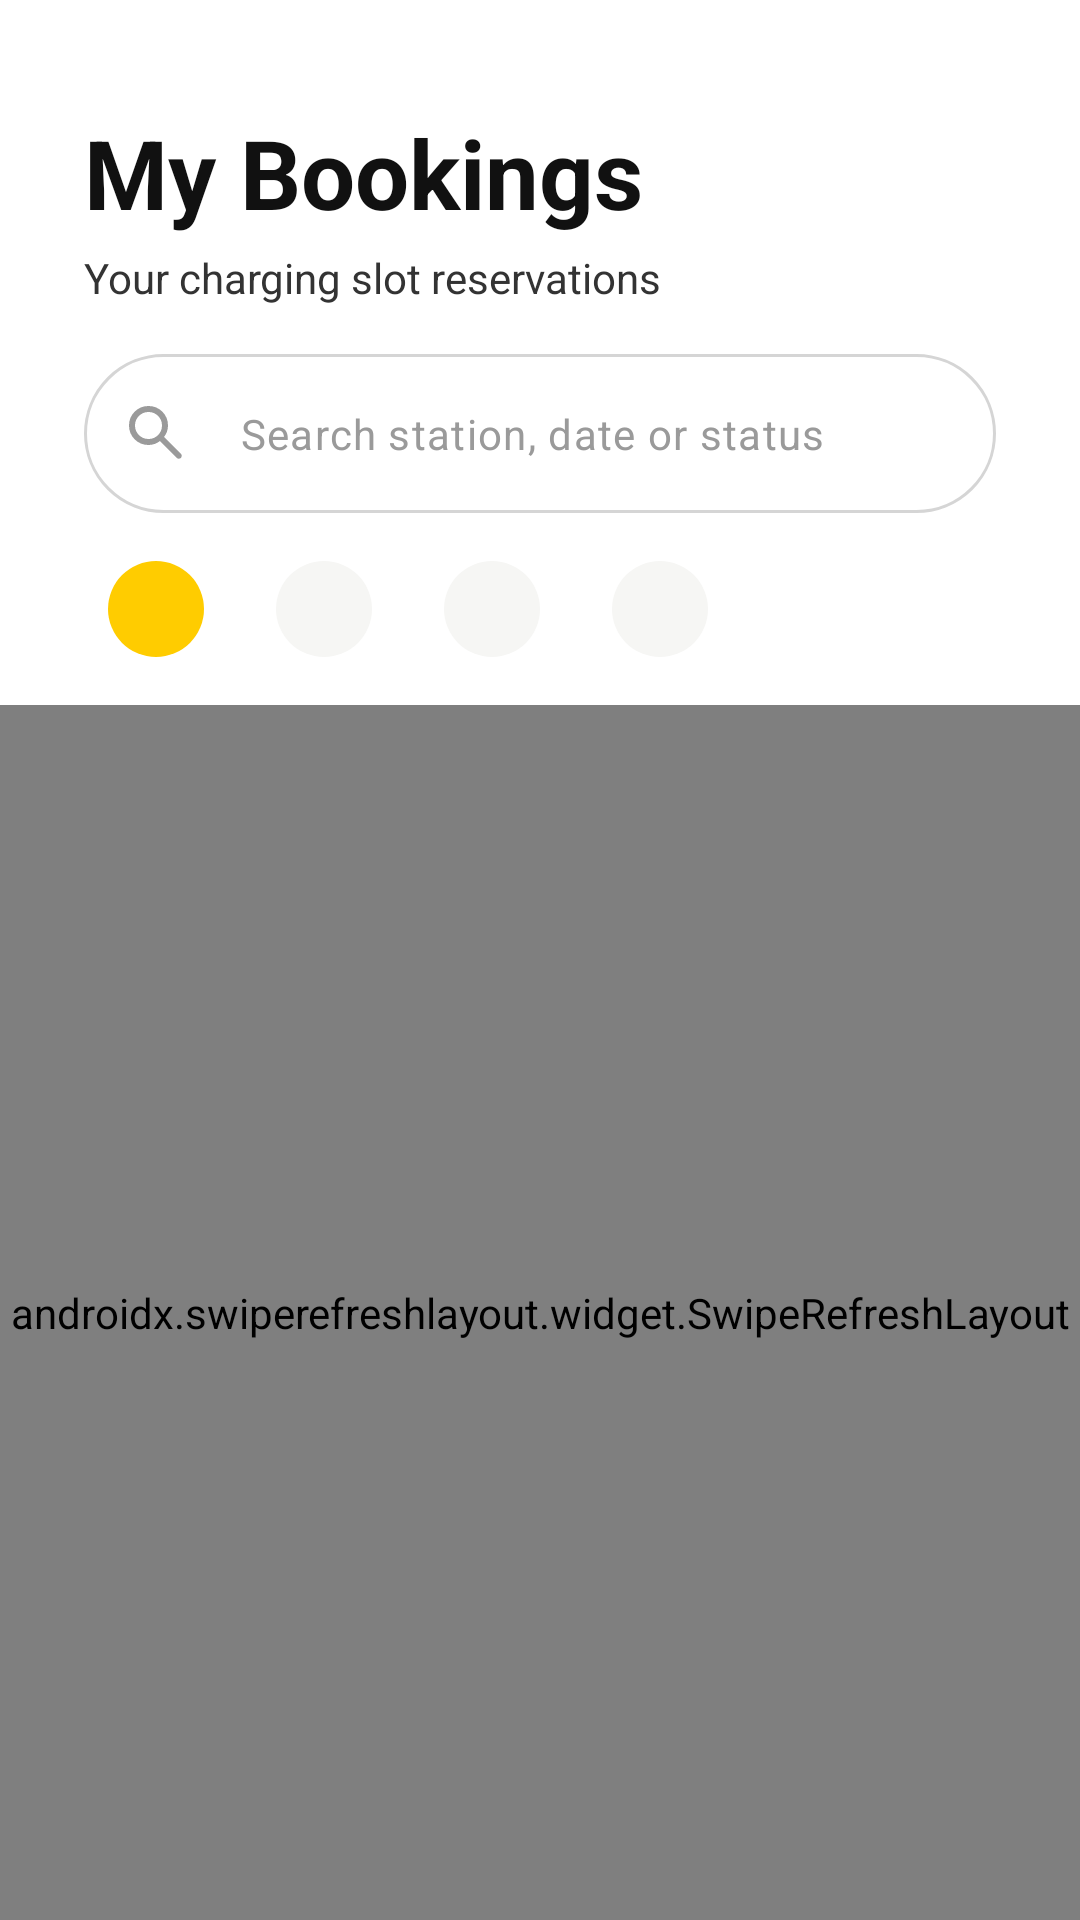

Layout XML and referenced resources for this Android screen:
<!-- AndroidManifest.xml: application theme Theme.SolarGrid -->
<!-- res/layout/fragment_bookings.xml -->
<?xml version="1.0" encoding="utf-8"?>
<LinearLayout xmlns:android="http://schemas.android.com/apk/res/android"
    xmlns:app="http://schemas.android.com/apk/res-auto"
    xmlns:tools="http://schemas.android.com/tools"
    android:layout_width="match_parent"
    android:layout_height="match_parent"
    android:orientation="vertical"
    android:paddingTop="@dimen/space_sm"
    tools:context=".reservation.BookingsFragment">

    <TextView
        style="@style/Widget.SolarGrid.ScreenTitle"
        android:layout_marginStart="@dimen/screen_padding"
        android:layout_marginTop="@dimen/space_xl"
        android:text="@string/bookings_title" />

    <TextView
        style="@style/Widget.SolarGrid.ScreenSubtitle"
        android:layout_marginStart="@dimen/screen_padding"
        android:text="@string/bookings_subtitle" />

    
    <com.google.android.material.textfield.TextInputLayout
        android:id="@+id/tilBookingSearch"
        style="@style/Widget.SolarGrid.TextInputLayout.Pill"
        android:layout_marginStart="@dimen/screen_padding"
        android:layout_marginTop="@dimen/space_md"
        android:layout_marginEnd="@dimen/screen_padding"
        app:endIconMode="clear_text"
        app:startIconDrawable="@drawable/ic_search">

        <com.google.android.material.textfield.TextInputEditText
            android:id="@+id/etBookingSearch"
            style="@style/Widget.SolarGrid.EditText.Pill"
            android:hint="@string/bookings_search_hint"
            android:imeOptions="actionSearch"
            android:inputType="text" />
    </com.google.android.material.textfield.TextInputLayout>

    
    <HorizontalScrollView
        android:layout_width="match_parent"
        android:layout_height="wrap_content"
        android:layout_marginTop="@dimen/space_sm"
        android:clipToPadding="false"
        android:paddingStart="@dimen/screen_padding"
        android:paddingEnd="@dimen/screen_padding"
        android:scrollbars="none">

        <com.google.android.material.chip.ChipGroup
            android:id="@+id/chipGroupFilter"
            android:layout_width="wrap_content"
            android:layout_height="wrap_content"
            app:selectionRequired="true"
            app:singleLine="true"
            app:singleSelection="true">

            <com.google.android.material.chip.Chip
                android:id="@+id/chipUpcoming"
                style="@style/Widget.SolarGrid.FilterChip"
                android:layout_width="wrap_content"
                android:layout_height="wrap_content"
                android:checked="true"
                tools:text="Upcoming (2)" />

            <com.google.android.material.chip.Chip
                android:id="@+id/chipPending"
                style="@style/Widget.SolarGrid.FilterChip"
                android:layout_width="wrap_content"
                android:layout_height="wrap_content"
                tools:text="Pending (1)" />

            <com.google.android.material.chip.Chip
                android:id="@+id/chipApproved"
                style="@style/Widget.SolarGrid.FilterChip"
                android:layout_width="wrap_content"
                android:layout_height="wrap_content"
                tools:text="Approved (1)" />

            <com.google.android.material.chip.Chip
                android:id="@+id/chipPast"
                style="@style/Widget.SolarGrid.FilterChip"
                android:layout_width="wrap_content"
                android:layout_height="wrap_content"
                tools:text="Past (3)" />
        </com.google.android.material.chip.ChipGroup>
    </HorizontalScrollView>

    
    <TextView
        android:id="@+id/tvOfflineBanner"
        android:layout_width="match_parent"
        android:layout_height="wrap_content"
        android:layout_marginStart="@dimen/screen_padding"
        android:layout_marginTop="@dimen/space_sm"
        android:layout_marginEnd="@dimen/screen_padding"
        android:background="@drawable/bg_info_tile"
        android:backgroundTint="@color/booking_pending_bg"
        android:paddingStart="@dimen/space_md"
        android:paddingTop="10dp"
        android:paddingEnd="@dimen/space_md"
        android:paddingBottom="10dp"
        android:textColor="@color/booking_pending"
        android:textSize="@dimen/text_small"
        android:visibility="gone"
        tools:text="You're offline. Showing bookings saved Mon, 28 Sep · 14:32. Pull down to refresh."
        tools:visibility="visible" />

    <androidx.swiperefreshlayout.widget.SwipeRefreshLayout
        android:id="@+id/swipeBookings"
        android:layout_width="match_parent"
        android:layout_height="0dp"
        android:layout_marginTop="@dimen/space_sm"
        android:layout_weight="1">

        <FrameLayout
            android:layout_width="match_parent"
            android:layout_height="match_parent">

            <androidx.recyclerview.widget.RecyclerView
                android:id="@+id/rvBookings"
                android:layout_width="match_parent"
                android:layout_height="match_parent"
                android:clipToPadding="false"
                android:paddingStart="@dimen/screen_padding"
                android:paddingTop="@dimen/space_sm"
                android:paddingEnd="@dimen/screen_padding"
                android:paddingBottom="@dimen/space_lg"
                tools:itemCount="3"
                tools:listitem="@layout/item_booking_card" />

            <ProgressBar
                android:id="@+id/progressBookings"
                android:layout_width="wrap_content"
                android:layout_height="wrap_content"
                android:layout_gravity="center"
                android:indeterminateTint="@color/accent_gold"
                android:visibility="gone" />

            
            <LinearLayout
                android:id="@+id/layoutBookingsEmpty"
                android:layout_width="match_parent"
                android:layout_height="wrap_content"
                android:layout_gravity="center"
                android:gravity="center"
                android:orientation="vertical"
                android:paddingStart="@dimen/screen_padding"
                android:paddingEnd="@dimen/screen_padding"
                android:visibility="gone">

                <ImageView
                    android:layout_width="@dimen/empty_icon_size"
                    android:layout_height="@dimen/empty_icon_size"
                    android:importantForAccessibility="no"
                    android:src="@drawable/ic_calendar_outlined"
                    app:tint="@color/text_hint" />

                <TextView
                    android:id="@+id/tvBookingsEmpty"
                    style="@style/Widget.SolarGrid.EmptyText"
                    tools:text="@string/bookings_empty" />

                <com.google.android.material.button.MaterialButton
                    android:id="@+id/btnBookingsAction"
                    style="@style/Widget.Material3.Button.OutlinedButton"
                    android:layout_width="wrap_content"
                    android:layout_height="wrap_content"
                    android:layout_marginTop="@dimen/space_md"
                    android:textColor="@color/text_primary"
                    app:strokeColor="@color/field_border"
                    tools:text="@string/bookings_find_station" />
            </LinearLayout>
        </FrameLayout>
    </androidx.swiperefreshlayout.widget.SwipeRefreshLayout>
</LinearLayout>
<!-- res/layout/item_booking_card.xml (included above) -->
<?xml version="1.0" encoding="utf-8"?>
<com.google.android.material.card.MaterialCardView xmlns:android="http://schemas.android.com/apk/res/android"
    xmlns:app="http://schemas.android.com/apk/res-auto"
    xmlns:tools="http://schemas.android.com/tools"
    android:layout_width="match_parent"
    android:layout_height="wrap_content"
    android:layout_marginBottom="12dp"
    app:cardBackgroundColor="@color/white"
    app:cardCornerRadius="@dimen/home_card_radius"
    app:cardElevation="0dp"
    app:strokeColor="@color/divider_soft"
    app:strokeWidth="1dp">

    <LinearLayout
        android:layout_width="match_parent"
        android:layout_height="wrap_content"
        android:orientation="vertical"
        android:padding="@dimen/space_md">

        <LinearLayout
            android:layout_width="match_parent"
            android:layout_height="wrap_content"
            android:gravity="center_vertical"
            android:orientation="horizontal">

            <TextView
                android:id="@+id/tvBookingStation"
                android:layout_width="0dp"
                android:layout_height="wrap_content"
                android:layout_weight="1"
                android:ellipsize="end"
                android:maxLines="1"
                android:textColor="@color/text_primary"
                android:textSize="@dimen/text_card_title"
                android:textStyle="bold"
                tools:text="Colombo Fort Solar Hub" />

            <TextView
                android:id="@+id/tvBookingStatus"
                android:layout_width="wrap_content"
                android:layout_height="wrap_content"
                android:layout_marginStart="@dimen/space_sm"
                android:background="@drawable/bg_status_pill"
                android:backgroundTint="@color/booking_pending_bg"
                android:paddingStart="10dp"
                android:paddingTop="3dp"
                android:paddingEnd="10dp"
                android:paddingBottom="3dp"
                android:textColor="@color/booking_pending"
                android:textSize="@dimen/text_small"
                android:textStyle="bold"
                tools:text="Pending" />
        </LinearLayout>

        <TextView
            android:id="@+id/tvBookingTime"
            android:layout_width="wrap_content"
            android:layout_height="wrap_content"
            android:layout_marginTop="12dp"
            android:drawablePadding="@dimen/space_sm"
            android:gravity="center_vertical"
            android:textColor="@color/text_secondary"
            android:textSize="@dimen/text_row_subtitle"
            app:drawableStartCompat="@drawable/ic_schedule"
            app:drawableTint="@color/text_hint"
            tools:text="Tue, 29 Sep · 09:00 – 10:00" />

        <TextView
            android:id="@+id/tvBookingEnergy"
            android:layout_width="wrap_content"
            android:layout_height="wrap_content"
            android:layout_marginTop="6dp"
            android:drawablePadding="@dimen/space_sm"
            android:gravity="center_vertical"
            android:textColor="@color/text_secondary"
            android:textSize="@dimen/text_row_subtitle"
            app:drawableStartCompat="@drawable/ic_bolt"
            app:drawableTint="@color/text_hint"
            tools:text="10 kWh · Estimated LKR 450" />
    </LinearLayout>
</com.google.android.material.card.MaterialCardView>
<!-- resources referenced by this layout -->
<resources>
  <color name="accent_gold">#FFFFCC00</color>
  <color name="booking_pending">#FF8A6A00</color>
  <color name="booking_pending_bg">#FFFFF4D4</color>
  <color name="divider_soft">#FFE6E6E3</color>
  <color name="field_border">#FFD5D5D5</color>
  <color name="text_hint">#FF9A9A9A</color>
  <color name="text_primary">#FF111111</color>
  <color name="text_secondary">#FF333333</color>
  <color name="white">#FFFFFFFF</color>
  <dimen name="empty_icon_size">56dp</dimen>
  <dimen name="home_card_radius">24dp</dimen>
  <dimen name="screen_padding">28dp</dimen>
  <dimen name="space_lg">24dp</dimen>
  <dimen name="space_md">16dp</dimen>
  <dimen name="space_sm">8dp</dimen>
  <dimen name="space_xl">28dp</dimen>
  <dimen name="text_card_title">18sp</dimen>
  <dimen name="text_row_subtitle">14sp</dimen>
  <dimen name="text_small">13sp</dimen>
  <!-- drawable bg_info_tile (drawable) -->
  <?xml version="1.0" encoding="utf-8"?>
  <shape xmlns:android="http://schemas.android.com/apk/res/android"
      android:shape="rectangle">
      <corners android:radius="20dp" />
      <solid android:color="@color/surface_soft" />
  </shape>
  <!-- drawable bg_status_pill (drawable) -->
  <?xml version="1.0" encoding="utf-8"?>
  <shape xmlns:android="http://schemas.android.com/apk/res/android"
      android:shape="rectangle">
      <corners android:radius="100dp" />
      <solid android:color="@color/white" />
  </shape>
  <string name="bookings_empty">No bookings yet. Pick a station to book a slot.</string>
  <string name="bookings_find_station">Find a station</string>
  <string name="bookings_search_hint">Search station, date or status</string>
  <string name="bookings_subtitle">Your charging slot reservations</string>
  <string name="bookings_title">My Bookings</string>
  <style name="Widget.SolarGrid.EmptyText" parent="">
          <item name="android:layout_width">wrap_content</item>
          <item name="android:layout_height">wrap_content</item>
          <item name="android:layout_marginTop">@dimen/space_sm</item>
          <item name="android:gravity">center</item>
          <item name="android:textColor">@color/text_hint</item>
          <item name="android:textSize">@dimen/text_body</item>
      </style>
  <style name="Widget.SolarGrid.ScreenSubtitle" parent="">
          <item name="android:layout_width">wrap_content</item>
          <item name="android:layout_height">wrap_content</item>
          <item name="android:layout_marginTop">@dimen/space_xs</item>
          <item name="android:textColor">@color/text_secondary</item>
          <item name="android:textSize">@dimen/text_body</item>
      </style>
  <style name="Widget.SolarGrid.ScreenTitle" parent="">
          <item name="android:layout_width">wrap_content</item>
          <item name="android:layout_height">wrap_content</item>
          <item name="android:textColor">@color/text_primary</item>
          <item name="android:textSize">@dimen/text_title</item>
          <item name="android:textStyle">bold</item>
      </style>
  <style name="Theme.SolarGrid" parent="Base.Theme.SolarGrid" />
  <color name="surface_soft">#FFF6F6F4</color>
  <dimen name="text_body">14sp</dimen>
  <dimen name="space_xs">4dp</dimen>
  <dimen name="text_title">32sp</dimen>
  <dimen name="pill_radius">28dp</dimen>
  <color name="primary_blue">#FF4D7CFF</color>
  <color name="error_red">#FFD32F2F</color>
  <style name="ThemeOverlay.SolarGrid.BottomSheetDialog" parent="ThemeOverlay.Material3.BottomSheetDialog">
          <item name="bottomSheetStyle">@style/Widget.SolarGrid.BottomSheet</item>
      </style>
  <style name="Widget.SolarGrid.BottomSheet" parent="Widget.Material3.BottomSheet.Modal">
          <item name="backgroundTint">@color/white</item>
      </style>
</resources>
